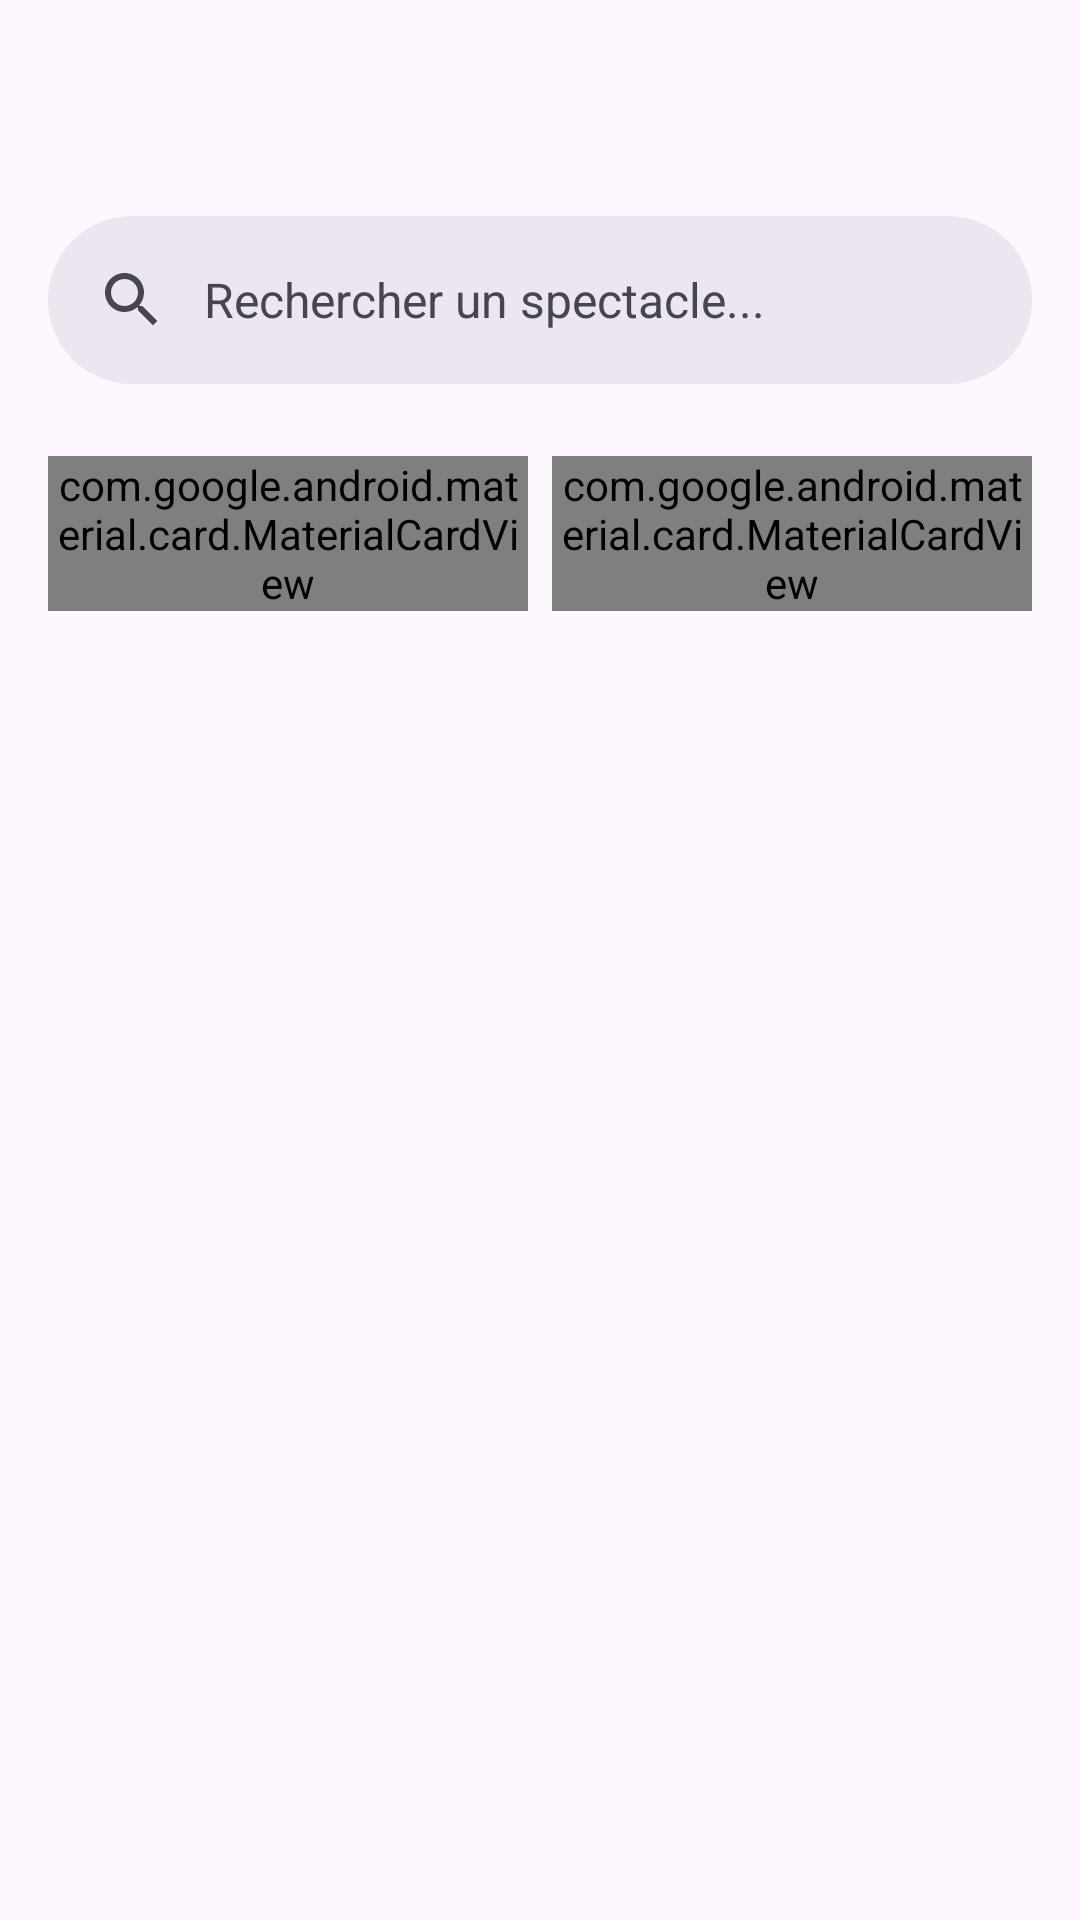

Layout XML and referenced resources for this Android screen:
<!-- AndroidManifest.xml: application theme Theme.SpectacleApp -->
<!-- res/layout/activity_main.xml -->
<?xml version="1.0" encoding="utf-8"?>
<androidx.coordinatorlayout.widget.CoordinatorLayout
    xmlns:android="http://schemas.android.com/apk/res/android"
    xmlns:app="http://schemas.android.com/apk/res-auto"
    xmlns:tools="http://schemas.android.com/tools"
    android:layout_width="match_parent"
    android:layout_height="match_parent"
    android:fitsSystemWindows="true"
    tools:context=".MainActivity">

    <com.google.android.material.appbar.AppBarLayout
        android:layout_width="match_parent"
        android:layout_height="wrap_content"
        >

        <com.google.android.material.appbar.MaterialToolbar
            android:id="@+id/toolbar"
            android:layout_width="match_parent"
            android:layout_height="?attr/actionBarSize"
            app:title="Spectacles">

            <RelativeLayout
                android:layout_width="match_parent"
                android:layout_height="match_parent"
                android:paddingEnd="8dp">

                <Button
                    android:id="@+id/loginButton"
                    style="@style/Widget.Material3.Button.OutlinedButton"
                    android:layout_width="wrap_content"
                    android:layout_height="wrap_content"
                    android:layout_alignParentEnd="true"
                    android:layout_centerVertical="true"
                    android:layout_marginEnd="15dp"
                    android:visibility="gone"
                    android:text="Connexion"
                    app:icon="@drawable/ic_login" />

                <Button
                    android:id="@+id/logoutButton"
                    style="@style/Widget.Material3.Button.OutlinedButton"
                    android:layout_width="wrap_content"
                    android:layout_height="wrap_content"
                    android:layout_alignParentEnd="true"
                    android:layout_centerVertical="true"
                    android:layout_marginEnd="15dp"
                    android:visibility="gone"
                    android:text="Déconnexion"
                    app:icon="@drawable/ic_logout"/>
            </RelativeLayout>
        </com.google.android.material.appbar.MaterialToolbar>

        <com.google.android.material.search.SearchBar
            android:id="@+id/searchBar"
            android:layout_width="match_parent"
            android:layout_height="wrap_content"
            android:layout_marginHorizontal="16dp"
            android:layout_marginTop="8dp"
            android:layout_marginBottom="8dp"
            android:hint="Rechercher un spectacle..."
            app:layout_scrollFlags="scroll|enterAlways"
            app:strokeWidth="0dp"
            style="@style/Widget.Material3.SearchBar"/>
    </com.google.android.material.appbar.AppBarLayout>

    <androidx.core.widget.NestedScrollView
        android:layout_width="match_parent"
        android:layout_height="match_parent"
        app:layout_behavior="@string/appbar_scrolling_view_behavior">

        <LinearLayout
            android:layout_width="match_parent"
            android:layout_height="wrap_content"
            android:orientation="vertical"
            android:padding="16dp">

            <LinearLayout
                android:id="@+id/filterLayout"
                android:layout_width="match_parent"
                android:layout_height="wrap_content"
                android:layout_marginBottom="16dp"
                android:orientation="horizontal"
                android:baselineAligned="false">

                <com.google.android.material.card.MaterialCardView
                    android:layout_width="0dp"
                    android:layout_height="wrap_content"
                    android:layout_weight="1"
                    android:layout_marginEnd="8dp"
                    app:cardElevation="2dp"
                    app:strokeColor="@color/outline">

                    <com.google.android.material.textfield.TextInputLayout
                        style="@style/Widget.Material3.TextInputLayout.OutlinedBox.ExposedDropdownMenu"
                        android:layout_width="match_parent"
                        android:layout_height="wrap_content"
                        android:hint="Catégorie">

                        <com.google.android.material.textfield.MaterialAutoCompleteTextView
                            android:id="@+id/categorySpinner"
                            android:layout_width="match_parent"
                            android:layout_height="wrap_content"
                            android:inputType="none"/>
                    </com.google.android.material.textfield.TextInputLayout>
                </com.google.android.material.card.MaterialCardView>

                <com.google.android.material.card.MaterialCardView
                    android:layout_width="0dp"
                    android:layout_height="wrap_content"
                    android:layout_weight="1"
                    app:cardElevation="2dp"
                    app:strokeColor="@color/outline">

                    <com.google.android.material.textfield.TextInputLayout
                        style="@style/Widget.Material3.TextInputLayout.OutlinedBox.ExposedDropdownMenu"
                        android:layout_width="match_parent"
                        android:layout_height="wrap_content"
                        android:hint="Lieu">

                        <com.google.android.material.textfield.MaterialAutoCompleteTextView
                            android:id="@+id/lieuSpinner"
                            android:layout_width="match_parent"
                            android:layout_height="wrap_content"
                            android:inputType="none"/>
                    </com.google.android.material.textfield.TextInputLayout>
                </com.google.android.material.card.MaterialCardView>
            </LinearLayout>

            <androidx.recyclerview.widget.RecyclerView
                android:id="@+id/recyclerview"
                android:layout_width="match_parent"
                android:layout_height="match_parent"
                android:clipToPadding="false"
                android:paddingBottom="88dp"
                tools:listitem="@layout/spectacle_item"/>
        </LinearLayout>
    </androidx.core.widget.NestedScrollView>

    <com.google.android.material.search.SearchView
        android:id="@+id/searchView"
        android:layout_width="match_parent"
        android:layout_height="match_parent"
        android:visibility="gone"
        app:layout_anchor="@id/searchBar"/>

</androidx.coordinatorlayout.widget.CoordinatorLayout>
<!-- res/layout/spectacle_item.xml (included above) -->
<?xml version="1.0" encoding="utf-8"?>
<androidx.cardview.widget.CardView
    xmlns:android="http://schemas.android.com/apk/res/android"
    xmlns:app="http://schemas.android.com/apk/res-auto"
    android:layout_width="match_parent"
    android:layout_height="wrap_content"
    android:layout_margin="8dp"
    app:cardCornerRadius="8dp"
    app:cardElevation="4dp">

    <LinearLayout
        android:layout_width="match_parent"
        android:layout_height="wrap_content"
        android:orientation="vertical">

        <ImageView
            android:id="@+id/image"
            android:layout_width="match_parent"
            android:layout_height="200dp"
            android:scaleType="centerCrop"
            android:contentDescription="@string/image_spectacle"
            android:src="@drawable/default_image" />

        <LinearLayout
            android:layout_width="match_parent"
            android:layout_height="wrap_content"
            android:orientation="vertical"
            android:padding="16dp">

            <TextView
                android:id="@+id/titre"
                style="@style/TextAppearance.AppCompat.Title"
                android:layout_width="match_parent"
                android:layout_height="wrap_content"
                android:textColor="@color/black" />

            <TextView
                android:id="@+id/nb_dates"
                style="@style/TextAppearance.AppCompat.Caption"
                android:layout_width="match_parent"
                android:layout_height="wrap_content"
                android:layout_marginTop="4dp"
                android:textColor="@color/gray" />
        </LinearLayout>
    </LinearLayout>
</androidx.cardview.widget.CardView>
<!-- resources referenced by this layout -->
<resources>
  <color name="black">#FF000000</color>
  <color name="gray">#797878</color>
  <color name="outline" />
  <!-- drawable default_image: jpeg bitmap (drawable, 52912 bytes) -->
  <string name="image_spectacle">image_spectacle</string>
  <style name="Theme.SpectacleApp" parent="Base.Theme.SpectacleApp" />
  <style name="Base.Theme.SpectacleApp" parent="Theme.Material3.DayNight.NoActionBar">
          
          <item name="colorPrimary">@color/blue</item>
      </style>
  <color name="blue">#2196F3</color>
</resources>
